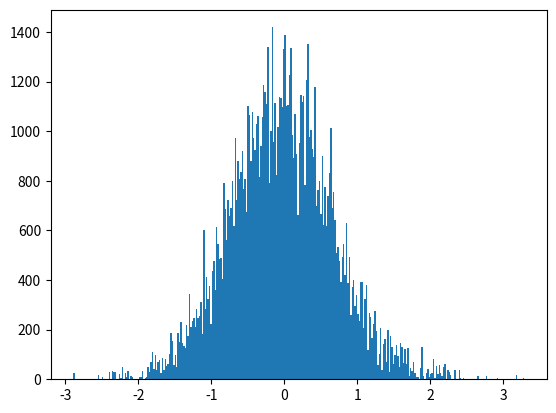

Recreate this plot in Python. (Note: this script raises an exception after producing the figure.)
# -*- coding: utf-8 -*-
from __future__ import division
import numpy as np
import matplotlib.pyplot as plt
from time import time
import pandas as pd

# Author: Juan Esteban Aristizabal-Zuluaga
# date: 202004151200

def rho_free(x,xp,beta):
    """Uso: devuelve elemento de matriz dsnsidad para el caso de una partícula libre en un toro infinito."""
    return (2.*np.pi*beta)**(-0.5) * np.exp(-(x-xp)**2 / (2 * beta) )

def harmonic_potential(x):
    """Devuelve valor del potencial armónico para una posición x dada"""
    return 0.5* x**2

def anharmonic_potential(x):
    """Devuelve valor de potencial anarmónico para una posición x dada"""
    # return np.abs(x)*(1+np.cos(x)) #el resultado de este potencial es interesante
    return 0.5*x**2 - x**3 + x**4

def QHO_canonical_ensemble(x,beta):
    """
    Uso:    calcula probabilidad teórica cuántica de encontrar al oscilador armónico 
            (inmerso en un baño térmico a temperatura inversa beta) en la posición x.
    
    Recibe:
        x: float            -> posición
        beta: float         -> inverso de temperatura en unidades reducidas beta = 1/T.
    
    Devuelve:
        probabilidad teórica cuántica en posición x para temperatura inversa beta. 
    """
    return (np.tanh(beta/2.)/np.pi)**0.5 * np.exp(- x**2 * np.tanh(beta/2.))

beta = 4.
N = 8
dtau = beta/N
n_steps = int(1e5)
delta = 0.5
path_x = [0.] * N
pathss_x = [path_x[:]]
potential = harmonic_potential
append_every = 1
t_0 = time()
for step in range(n_steps):
    k = np.random.randint(0,N)
    knext, kprev = (k+1) % N, (k-1) % N
    x_new = path_x[k] + np.random.uniform(-delta,delta)
    old_weight = (  rho_free(path_x[kprev],path_x[k],dtau) * 
                    np.exp(- dtau * potential(path_x[k]))  *
                    rho_free(path_x[k],path_x[knext],dtau)  )
    new_weight = (  rho_free(path_x[kprev],x_new,dtau) * 
                    np.exp(- dtau * potential(x_new))  *
                    rho_free(x_new,path_x[knext],dtau)  )
    if np.random.uniform(0,1) < new_weight/old_weight:
        path_x[k] = x_new
    if step%append_every == 0:
        pathss_x.append(path_x[:])
t_1 = time()
pathss_x = np.array(pathss_x)
print('%d iterations -> %.2E seconds'%(n_steps,t_1-t_0))

N_plot = 201
x_max = 3
x_plot = np.linspace(-x_max,x_max,N_plot)
plt.hist(pathss_x[:,0], bins=int(np.sqrt(n_steps/append_every)), normed=True)
plt.plot(x_plot,QHO_canonical_ensemble(x_plot,beta))
plt.savefig('prueba.eps')
plt.show()